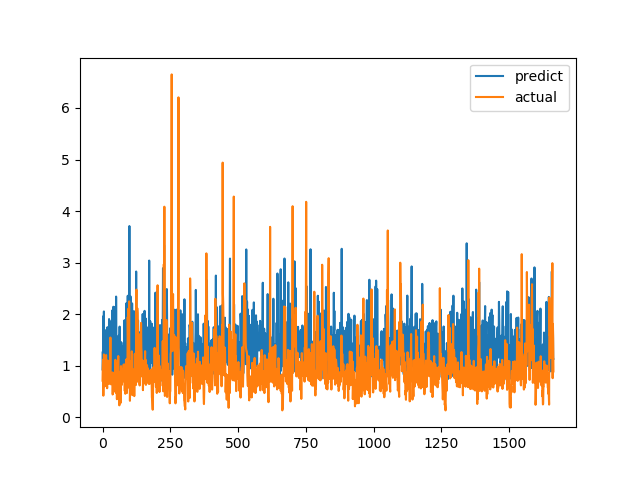

The data file committed next to this chart (first rows):
predict, actual
0.9271, 0.7094
1.273, 1.015
0.9936, 1.116
1.962, 0.4183
1.274, 1.002
2.053, 1.219
1.17, 1.143
1.348, 0.6528
1.695, 0.6747
1.347, 0.601
1.029, 0.6695
1.29, 0.6538
1.338, 0.7814
0.8919, 1.206
1.051, 0.8469
0.7407, 0.8286
1.65, 0.6482
0.8517, 0.5624
1.747, 0.7183
1.417, 1.1
1.075, 0.9542
0.767, 0.729
0.9593, 0.6694
1.241, 0.8631
1.905, 0.6465
0.9515, 0.8223
1.507, 0.9236
1.261, 0.8301
0.7581, 1.067
0.811, 1.546
1.861, 0.6827
1.242, 0.6386
1.068, 0.6464
0.7986, 0.6881
1.125, 0.7274
1.495, 0.65
2.073, 0.8694
0.7089, 0.4409
1.293, 0.4519
1.955, 0.7575
2.144, 0.4952
0.9828, 0.6851
1.882, 0.7244
1.345, 0.8654
1.326, 0.74
1.392, 0.8071
0.7782, 0.8204
1.077, 1.114
2.146, 1.109
1.29, 0.4751
2.341, 1.039
1.521, 0.9458
1.25, 0.7878
1.171, 0.3505
0.8069, 0.9368
0.825, 0.9868
1.313, 0.647
0.754, 1.03
1.28, 1.187
1.581, 0.9329
... 1,604 more rows
